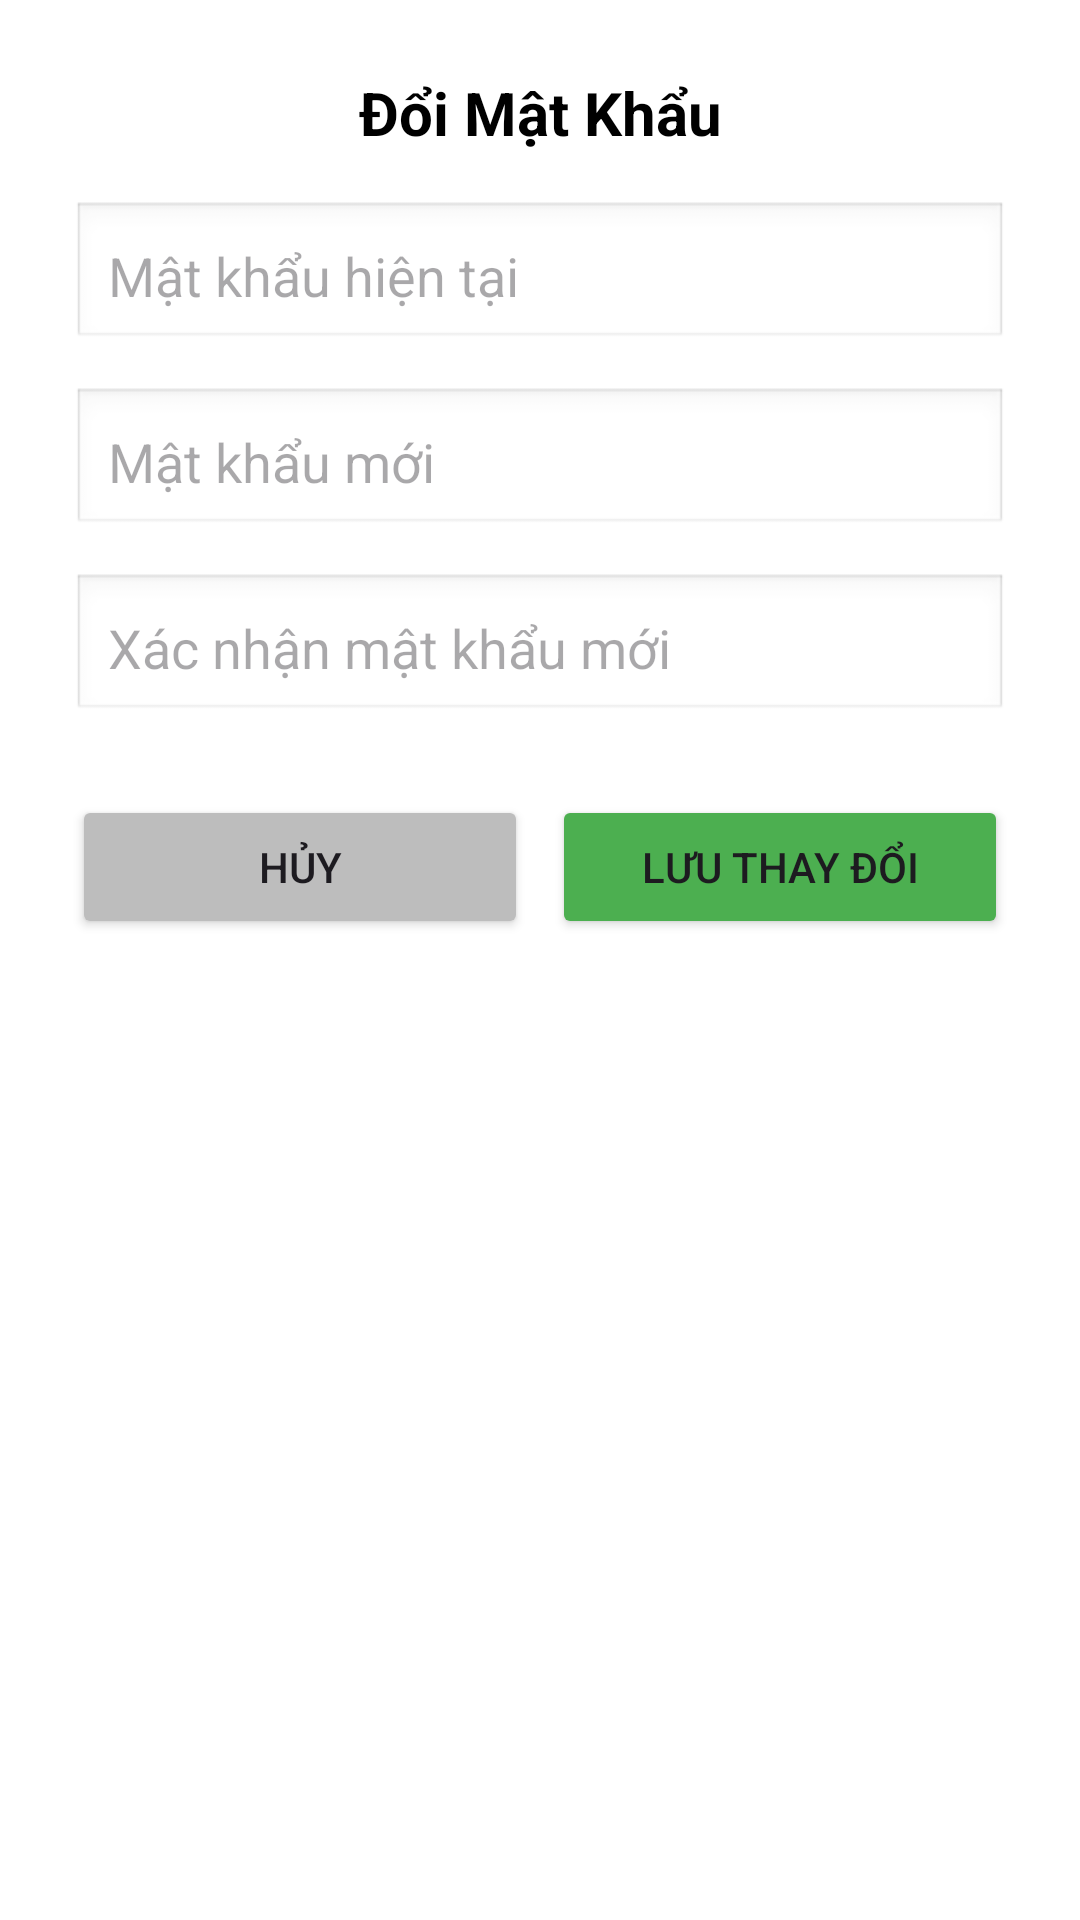

Here is an Android app screen rendered from its layout file. Give the layout XML and the strings, colors and styles it references.
<!-- AndroidManifest.xml: application theme Theme.QlQuanAn -->
<!-- res/layout/dialog_change_password.xml -->
<?xml version="1.0" encoding="utf-8"?>
<LinearLayout xmlns:android="http://schemas.android.com/apk/res/android"
    android:layout_width="match_parent"
    android:layout_height="wrap_content"
    android:orientation="vertical"
    android:padding="24dp"
    android:background="@android:color/white">

    <TextView
        android:layout_width="match_parent"
        android:layout_height="wrap_content"
        android:text="Đổi Mật Khẩu"
        android:textSize="20sp"
        android:textStyle="bold"
        android:textColor="@android:color/black"
        android:layout_marginBottom="16dp"
        android:gravity="center"/>

    <EditText
        android:id="@+id/edtOldPassword"
        android:layout_width="match_parent"
        android:layout_height="50dp"
        android:hint="Mật khẩu hiện tại"
        android:inputType="textPassword"
        android:background="@android:drawable/edit_text"
        android:padding="12dp"
        android:layout_marginBottom="12dp"/>

    <EditText
        android:id="@+id/edtNewPassword"
        android:layout_width="match_parent"
        android:layout_height="50dp"
        android:hint="Mật khẩu mới"
        android:inputType="textPassword"
        android:background="@android:drawable/edit_text"
        android:padding="12dp"
        android:layout_marginBottom="12dp"/>

    <EditText
        android:id="@+id/edtConfirmPassword"
        android:layout_width="match_parent"
        android:layout_height="50dp"
        android:hint="Xác nhận mật khẩu mới"
        android:inputType="textPassword"
        android:background="@android:drawable/edit_text"
        android:padding="12dp"
        android:layout_marginBottom="24dp"/>

    <LinearLayout
        android:layout_width="match_parent"
        android:layout_height="wrap_content"
        android:orientation="horizontal">

        <Button
            android:id="@+id/btnCancelDialog"
            android:layout_width="0dp"
            android:layout_weight="1"
            android:layout_height="wrap_content"
            android:text="Hủy"
            android:backgroundTint="#BDBDBD"
            android:layout_marginEnd="8dp"/>

        <Button
            android:id="@+id/btnSavePassword"
            android:layout_width="0dp"
            android:layout_weight="1"
            android:layout_height="wrap_content"
            android:text="Lưu thay đổi"
            android:backgroundTint="#4CAF50"/>
    </LinearLayout>
</LinearLayout>
<!-- resources referenced by this layout -->
<resources>
  <style name="Theme.QlQuanAn" parent="Base.Theme.QlQuanAn" />
  <style name="Base.Theme.QlQuanAn" parent="Theme.Material3.DayNight.NoActionBar">
          
          
      </style>
</resources>
